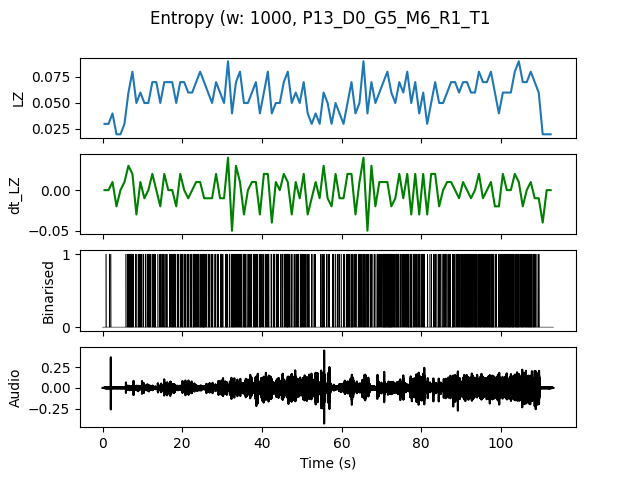

Values plotted in this chart, from the file beside it:
, t0, LZ, dt_LZ, IOI
0.0, 0.0, 0.0299, 0.0, 1.0
1.0, 1.0, 0.0299, 0.0, 1.0
2.0, 2.0, 0.03986, 0.009966, 1.0
3.0, 3.0, 0.01993, -0.01993, 0.0
4.0, 4.0, 0.01993, 0.0, 0.0
5.0, 5.0, 0.0299, 0.009966, 1.0
6.0, 6.0, 0.05979, 0.0299, 0.2
7.0, 7.0, 0.07973, 0.01993, 0.2
8.0, 8.0, 0.04983, -0.0299, 0.3333
9.0, 9.0, 0.05979, 0.009966, 0.2
10.0, 10.0, 0.04983, -0.009966, 0.3333
11.0, 11.0, 0.04983, 0.0, 0.25
12.0, 12.0, 0.06976, 0.01993, 0.2
13.0, 13.0, 0.06976, 0.0, 0.25
14.0, 14.0, 0.04983, -0.01993, 0.3333
15.0, 15.0, 0.06976, 0.01993, 0.25
16.0, 16.0, 0.06976, 0.0, 0.3333
17.0, 17.0, 0.06976, 0.0, 0.1667
18.0, 18.0, 0.04983, -0.01993, 0.25
19.0, 19.0, 0.06976, 0.01993, 0.25
20.0, 20.0, 0.06976, 0.0, 0.2
21.0, 21.0, 0.05979, -0.009966, 0.25
22.0, 22.0, 0.05979, 0.0, 0.25
23.0, 23.0, 0.06976, 0.009966, 0.2
24.0, 24.0, 0.07973, 0.009966, 0.1667
25.0, 25.0, 0.06976, -0.009966, 0.1429
26.0, 26.0, 0.05979, -0.009966, 0.25
27.0, 27.0, 0.04983, -0.009966, 0.3333
28.0, 28.0, 0.06976, 0.01993, 0.25
29.0, 29.0, 0.05979, -0.009966, 0.2
30.0, 30.0, 0.04983, -0.009966, 0.5
31.0, 31.0, 0.08969, 0.03986, 0.1667
32.0, 32.0, 0.03986, -0.04983, 0.2
33.0, 33.0, 0.06976, 0.0299, 0.2
34.0, 34.0, 0.07973, 0.009966, 0.1667
35.0, 35.0, 0.04983, -0.0299, 0.2
36.0, 36.0, 0.04983, 0.0, 0.3333
37.0, 37.0, 0.05979, 0.009966, 0.3333
38.0, 38.0, 0.06976, 0.009966, 0.2
39.0, 39.0, 0.03986, -0.0299, 0.25
40.0, 40.0, 0.05979, 0.01993, 0.3333
41.0, 41.0, 0.07973, 0.01993, 0.2
42.0, 42.0, 0.03986, -0.03986, 0.3333
43.0, 43.0, 0.04983, 0.009966, 0.2
44.0, 44.0, 0.04983, 0.0, 0.5
45.0, 45.0, 0.06976, 0.01993, 0.25
46.0, 46.0, 0.07973, 0.009966, 0.1429
47.0, 47.0, 0.04983, -0.0299, 0.3333
48.0, 48.0, 0.05979, 0.009966, 0.25
49.0, 49.0, 0.04983, -0.009966, 0.3333
50.0, 50.0, 0.06976, 0.01993, 0.1667
51.0, 51.0, 0.03986, -0.0299, 0.25
52.0, 52.0, 0.0299, -0.009966, 0.5
53.0, 53.0, 0.03986, 0.009966, 0.5
54.0, 54.0, 0.0299, -0.009966, 0.5
55.0, 55.0, 0.05979, 0.0299, 0.25
56.0, 56.0, 0.04983, -0.009966, 0.25
57.0, 57.0, 0.0299, -0.01993, 0.5
58.0, 58.0, 0.04983, 0.01993, 0.3333
59.0, 59.0, 0.03986, -0.009966, 0.3333
... 53 more rows
